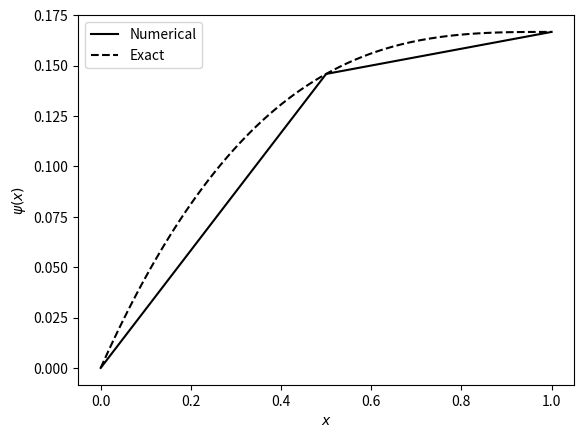

Recreate this plot in Python.
"""Exercise 3.1."""

import numpy as np
import matplotlib.pyplot as plt


def simple_fem(alpha, beta):
    K = np.array(
        [
            [1, 0, 0],
            [-2, 4, -2],
            [0, -2, 2],
        ]
    )
    f = np.array([alpha, 1 / 4, 1 / 24 + beta])

    # Solve the system
    c = np.linalg.solve(K, f)

    return c


def __main__():
    mesh = np.linspace(0, 1, 3)
    xx = np.linspace(0, 1, 100)
    exact_sol = lambda x: x * (x**2 - 3 * x + 3) / 6

    plt.plot(mesh, simple_fem(0, 0), "k-", label="Numerical")
    plt.plot(xx, exact_sol(xx), "k--", label="Exact")
    plt.xlabel(r"$x$")
    plt.ylabel(r"$\psi(x)$")
    plt.legend()
    plt.show()


if __name__ == "__main__":
    __main__()
